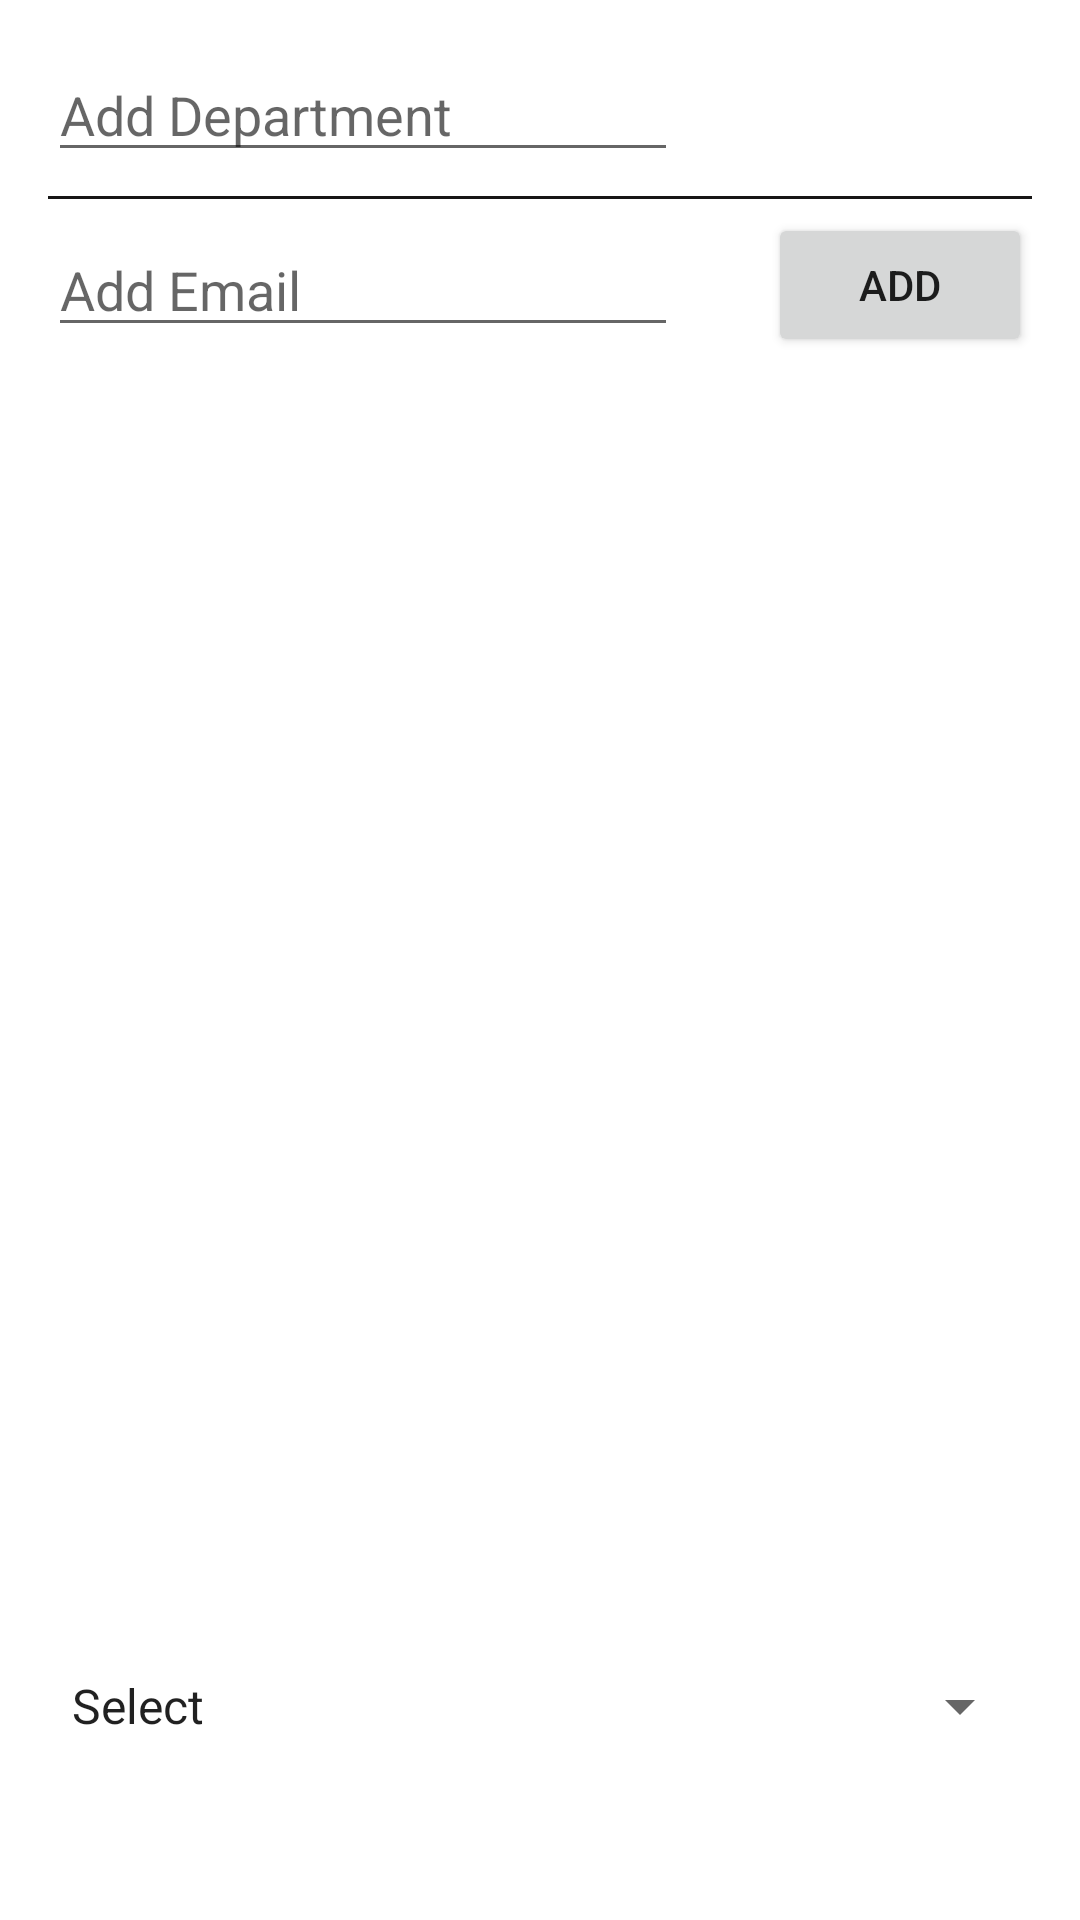

The Android layout XML behind this screen, and the referenced resources:
<!-- AndroidManifest.xml: application theme Theme.DynamicView2 -->
<!-- res/layout/activity_main.xml -->
<?xml version="1.0" encoding="utf-8"?>
<androidx.core.widget.NestedScrollView xmlns:android="http://schemas.android.com/apk/res/android"
    xmlns:app="http://schemas.android.com/apk/res-auto"
    xmlns:tools="http://schemas.android.com/tools"
    android:layout_width="match_parent"
    android:layout_height="match_parent">

    <androidx.constraintlayout.widget.ConstraintLayout
        android:layout_width="match_parent"
        android:layout_height="match_parent"
        tools:context=".MainActivity">

        <LinearLayout
            android:id="@+id/mainParentLayout"
            android:layout_width="match_parent"
            android:layout_height="wrap_content"
            android:orientation="vertical"
            app:layout_constraintEnd_toEndOf="parent"
            app:layout_constraintStart_toStartOf="parent"
            app:layout_constraintTop_toTopOf="parent" />

        <Spinner
            android:id="@+id/selectDepartmentSpinner"
            android:layout_width="0dp"
            android:layout_height="50dp"
            android:layout_marginTop="24dp"
            android:entries="@array/department_list"
            app:layout_constraintEnd_toEndOf="@+id/recyclerView"
            app:layout_constraintHorizontal_bias="0.0"
            app:layout_constraintStart_toStartOf="@+id/recyclerView"
            app:layout_constraintTop_toBottomOf="@+id/recyclerView" />

        <Button
            android:id="@+id/btnSaveEmpInfo"
            android:layout_width="wrap_content"
            android:layout_height="wrap_content"
            android:layout_marginTop="16dp"
            android:text="Save"
            android:visibility="gone"
            app:layout_constraintEnd_toEndOf="@+id/selectDepartmentSpinner"
            app:layout_constraintStart_toStartOf="@+id/selectDepartmentSpinner"
            app:layout_constraintTop_toBottomOf="@+id/selectDepartmentSpinner" />

        <Button
            android:id="@+id/btnAddEmp"
            android:layout_width="wrap_content"
            android:layout_height="wrap_content"
            android:text="Add"
            app:layout_constraintBottom_toBottomOf="@+id/etEmpEmail"
            app:layout_constraintEnd_toEndOf="@+id/view"
            app:layout_constraintTop_toTopOf="@+id/etEmpEmail" />

        <EditText
            android:id="@+id/etDepartment"
            android:layout_width="wrap_content"
            android:layout_height="wrap_content"
            android:layout_marginStart="16dp"
            android:layout_marginTop="16dp"
            android:layout_marginBottom="8dp"
            android:ems="10"
            android:importantForAutofill="no"
            android:inputType="textPersonName"
            app:layout_constraintBottom_toTopOf="@+id/view"
            app:layout_constraintStart_toStartOf="parent"
            app:layout_constraintTop_toTopOf="parent"
            android:hint="Add Department" />

        <Button
            android:id="@+id/btnAddDepartment"
            android:layout_width="40dp"
            android:layout_height="40dp"
            android:layout_marginEnd="16dp"
            android:background="@drawable/ic_add_circle"
            android:backgroundTint="@color/black"
            app:cornerRadius="60dp"
            app:layout_constraintBottom_toBottomOf="@+id/etDepartment"
            app:layout_constraintEnd_toEndOf="parent"
            app:layout_constraintTop_toTopOf="@+id/etDepartment" />

        <View
            android:id="@+id/view"
            android:layout_width="0dp"
            android:layout_height="1dp"
            android:layout_marginTop="8dp"
            android:background="#171616"
            app:layout_constraintEnd_toEndOf="@+id/btnAddDepartment"
            app:layout_constraintStart_toStartOf="@+id/etDepartment"
            app:layout_constraintTop_toBottomOf="@+id/etDepartment" />

        <EditText
            android:id="@+id/etEmpEmail"
            android:layout_width="wrap_content"
            android:layout_height="wrap_content"
            android:layout_marginTop="8dp"
            android:ems="10"
            android:hint="Add Email"
            android:inputType="textPersonName"
            app:layout_constraintStart_toStartOf="@+id/view"
            app:layout_constraintTop_toBottomOf="@+id/view" />

        
        <androidx.recyclerview.widget.RecyclerView
            android:id="@+id/recyclerView"
            android:layout_width="0dp"
            android:layout_height="wrap_content"
            android:layout_marginTop="4dp"
            android:layout_marginBottom="24dp"
            android:minHeight="400dp"
            app:layout_constraintBottom_toTopOf="@+id/selectDepartmentSpinner"
            app:layout_constraintEnd_toEndOf="@+id/btnAddEmp"
            app:layout_constraintStart_toStartOf="@+id/etEmpEmail"
            app:layout_constraintTop_toBottomOf="@+id/etEmpEmail"
            tools:listitem="@layout/add_emp_email_layout" />

    </androidx.constraintlayout.widget.ConstraintLayout>
</androidx.core.widget.NestedScrollView>
<!-- res/layout/add_emp_email_layout.xml (included above) -->
<?xml version="1.0" encoding="utf-8"?>
<androidx.cardview.widget.CardView xmlns:android="http://schemas.android.com/apk/res/android"
    xmlns:app="http://schemas.android.com/apk/res-auto"
    android:layout_width="match_parent"
    android:layout_height="wrap_content">

    <androidx.constraintlayout.widget.ConstraintLayout xmlns:android="http://schemas.android.com/apk/res/android"
        xmlns:app="http://schemas.android.com/apk/res-auto"
        android:layout_width="match_parent"
        android:layout_height="wrap_content"
        android:padding="5dp">

        <com.google.android.material.textview.MaterialTextView
            android:id="@+id/tvEmpEmail"
            android:layout_width="wrap_content"
            android:layout_height="wrap_content"
            android:layout_marginTop="8dp"
            android:ems="8"
            android:hint="Employee Email"
            android:importantForAutofill="no"
            android:inputType="textEmailAddress"
            android:padding="5dp"
            app:layout_constraintEnd_toStartOf="@+id/removeEmpEmail"
            app:layout_constraintHorizontal_bias="0.5"
            app:layout_constraintStart_toStartOf="parent"
            app:layout_constraintTop_toTopOf="parent" />

        <com.google.android.material.textview.MaterialTextView
            android:id="@+id/removeEmpEmail"
            android:layout_width="wrap_content"
            android:layout_height="wrap_content"
            android:padding="5dp"
            android:text="@string/remove"
            android:textColor="@color/purple_700"
            app:layout_constraintBottom_toBottomOf="@+id/tvEmpEmail"
            app:layout_constraintEnd_toStartOf="@+id/empSwitch"
            app:layout_constraintHorizontal_bias="0.5"
            app:layout_constraintStart_toEndOf="@+id/tvEmpEmail"
            app:layout_constraintTop_toTopOf="@+id/tvEmpEmail" />

        <com.google.android.material.switchmaterial.SwitchMaterial
            android:id="@+id/empSwitch"
            android:layout_width="wrap_content"
            android:layout_height="wrap_content"
            android:text="@string/inactive"
            android:textOff="@string/inactive"
            android:textOn="@string/active"
            app:layout_constraintBottom_toBottomOf="@+id/removeEmpEmail"
            app:layout_constraintEnd_toEndOf="parent"
            app:layout_constraintHorizontal_bias="0.5"
            app:layout_constraintStart_toEndOf="@+id/removeEmpEmail"
            app:layout_constraintTop_toTopOf="@+id/removeEmpEmail" />
    </androidx.constraintlayout.widget.ConstraintLayout>
</androidx.cardview.widget.CardView>
<!-- resources referenced by this layout -->
<resources>
  <string-array name="department_list">
          <item>Select</item>
      </string-array>
  <string name="active">Active</string>
  <string name="inactive">Inactive</string>
  <string name="remove"><u>Remove</u></string>
  <style name="Theme.DynamicView2" parent="Theme.MaterialComponents.DayNight.DarkActionBar">
          
          <item name="colorPrimary">@color/purple_500</item>
          <item name="colorPrimaryVariant">@color/purple_700</item>
          <item name="colorOnPrimary">@color/white</item>
          
          <item name="colorSecondary">@color/purple_500</item>
          <item name="colorSecondaryVariant">@color/purple_700</item>
          <item name="colorOnSecondary">@color/black</item>
          
          <item name="android:statusBarColor" tools:targetApi="l">?attr/colorPrimaryVariant</item>
          
      </style>
  <!-- not gathered from this repository: default colours our renderer supplied (Android Studio template values) -->
  <color name="purple_500">#FF6200EE</color>
  <color name="purple_700">#FF3700B3</color>
  <color name="black">#FF000000</color>
  <color name="white">#FFFFFFFF</color>
</resources>
